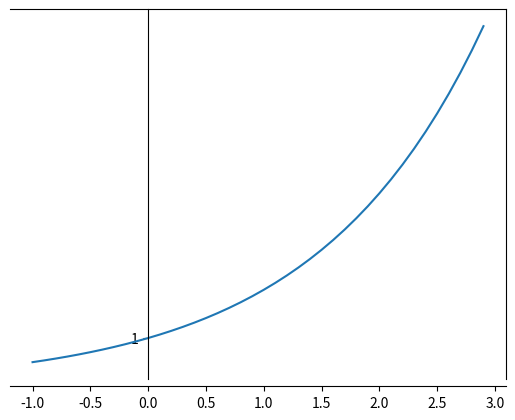

Python code for this plot:
# *_*coding:utf-8 *_*
import numpy as np
import matplotlib.pyplot as plt

# pyplot用于绘制函数曲线图
x = np.arange(-1, 3, 0.1)
y = 2 ** x

plt.plot(x, y)
plt.yticks([1], [r'1'])
ax = plt.gca()
ax.xaxis.set_ticks_position('bottom')
ax.spines['bottom'].set_position(('data',0))
ax.yaxis.set_ticks_position('left')
ax.spines['left'].set_position(('data',0))
# plt.plot(0, 1)

plt.show()
